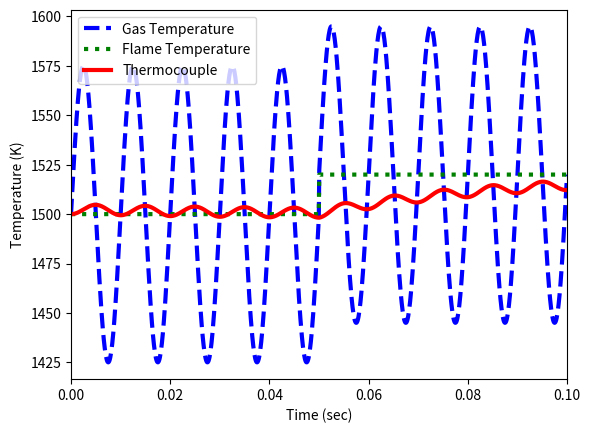

The matplotlib source for this figure:
import numpy as np
import matplotlib.pyplot as plt
from scipy.integrate import odeint

# define thermocouple model
def thermocouple(x,t,Tg,Tf):
    ## States
    Tt = x[0] 
    Tlin = x[1]

    ## Parameters
    h = 2800.0            # W/m^2-K
    rho = 20.0            # gm/cm^3
    sigma = 5.67e-8       # W/m^2-K^4
    eps = 0.8             #
    Cp = 0.4              # J/gm-K    
    d = 0.01              # cm
    r = d / 2.0           # radius
    A = 4.0 * np.pi * (r/100.0)**2 # sphere area (m^2)
    V = 4.0/3.0 * np.pi * r**3 # sphere volume (cm^3)

    # acc = inlet - outlet
    # acc = m * Cp * dT/dt = rho * V * Cp * dT/dt
    # inlet - outlet from 2 heat transfer pathways
    # q(convection) = h * A * (Tg-Tt)
    # q(radiation) = A * esp * sigma * (Tf^4 - Tt^4)
    q_conv = h * A * (Tg-Tt)
    q_rad = A * eps * sigma * (Tf**4 - Tt**4)
    dTdt = (q_conv + q_rad) / (rho * V * Cp)
    dTlin_dt = 0.0 # add linearized equation
    return [dTdt,dTlin_dt]

# Flame temperature
Tf0 = 1500.0 #K

# Starting thermocouple temperature
y0 = [Tf0,Tf0]

# Time Intervals (sec)
t = np.linspace(0,0.1,1000)

# Flame Temperature
Tf = np.ones(len(t))*Tf0
Tf[500:] = 1520.0 #K

# Gas temperature cycles
Tg = Tf + (150.0/2.0) * np.sin(2.0 * np.pi * 100.0 * t) #K

# Store thermocouple temperature for plotting
Tt = np.ones(len(t)) * Tf
Tlin = np.ones(len(t)) * Tf

for i in range(len(t)-1):
    ts = [t[i],t[i+1]]
    y = odeint(thermocouple,y0,ts,args=(Tg[i],Tf[i]))
    y0 = y[-1]
    Tt[i+1] = y0[0]
    Tlin[i+1] = y0[1]

# Plot the results
plt.figure()
plt.plot(t,Tg,'b--',linewidth=3,label='Gas Temperature')
plt.plot(t,Tf,'g:',linewidth=3,label='Flame Temperature')
plt.plot(t,Tt,'r-',linewidth=3,label='Thermocouple')
plt.ylabel('Temperature (K)')
plt.legend(loc='best')
plt.xlim([0,t[-1]])
plt.xlabel('Time (sec)')

plt.show()